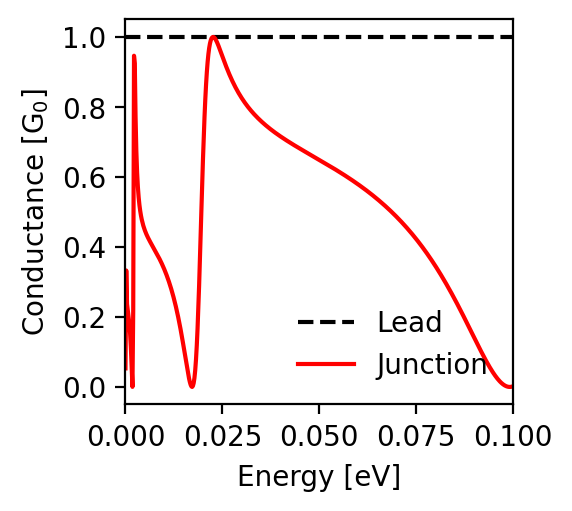

The file beside this chart, header and first rows:
energy; conductance_lead; conductance_junction
-0.1; 1.0; 0.002
-0.0998; 1.0; 0.001
-0.0996; 1.0; 0.001
-0.0994; 1.0; 0.0
-0.0992; 1.0; 0.0
-0.099; 1.0; 0.0
-0.0988; 1.0; 0.0
-0.0986; 1.0; 0.001
-0.0984; 1.0; 0.002
-0.0982; 1.0; 0.002
-0.098; 1.0; 0.003
-0.0978; 1.0; 0.005
-0.0976; 1.0; 0.006
-0.0974; 1.0; 0.008
-0.0972; 1.0; 0.01
-0.097; 1.0; 0.012
-0.0968; 1.0; 0.014
-0.0966; 1.0; 0.016
-0.0964; 1.0; 0.018
-0.0962; 1.0; 0.021
-0.096; 1.0; 0.024
-0.0958; 1.0; 0.026
-0.0956; 1.0; 0.029
-0.0954; 1.0; 0.032
-0.0952; 1.0; 0.035
-0.095; 1.0; 0.039
-0.0948; 1.0; 0.042
-0.0946; 1.0; 0.045
-0.0944; 1.0; 0.049
-0.0942; 1.0; 0.053
-0.094; 1.0; 0.056
-0.0938; 1.0; 0.06
-0.0936; 1.0; 0.064
-0.0934; 1.0; 0.068
-0.0932; 1.0; 0.072
-0.093; 1.0; 0.076
-0.0928; 1.0; 0.08
-0.0926; 1.0; 0.084
-0.0924; 1.0; 0.088
-0.0922; 1.0; 0.092
-0.092; 1.0; 0.097
-0.0918; 1.0; 0.101
-0.0916; 1.0; 0.105
-0.0914; 1.0; 0.11
-0.0912; 1.0; 0.114
-0.091; 1.0; 0.118
-0.0908; 1.0; 0.123
-0.0906; 1.0; 0.127
-0.0904; 1.0; 0.132
-0.0902; 1.0; 0.136
-0.09; 1.0; 0.141
-0.0898; 1.0; 0.145
-0.0896; 1.0; 0.15
-0.0894; 1.0; 0.154
-0.0892; 1.0; 0.159
-0.089; 1.0; 0.163
-0.0888; 1.0; 0.168
-0.0886; 1.0; 0.172
-0.0884; 1.0; 0.176
-0.0882; 1.0; 0.181
... 941 more rows
